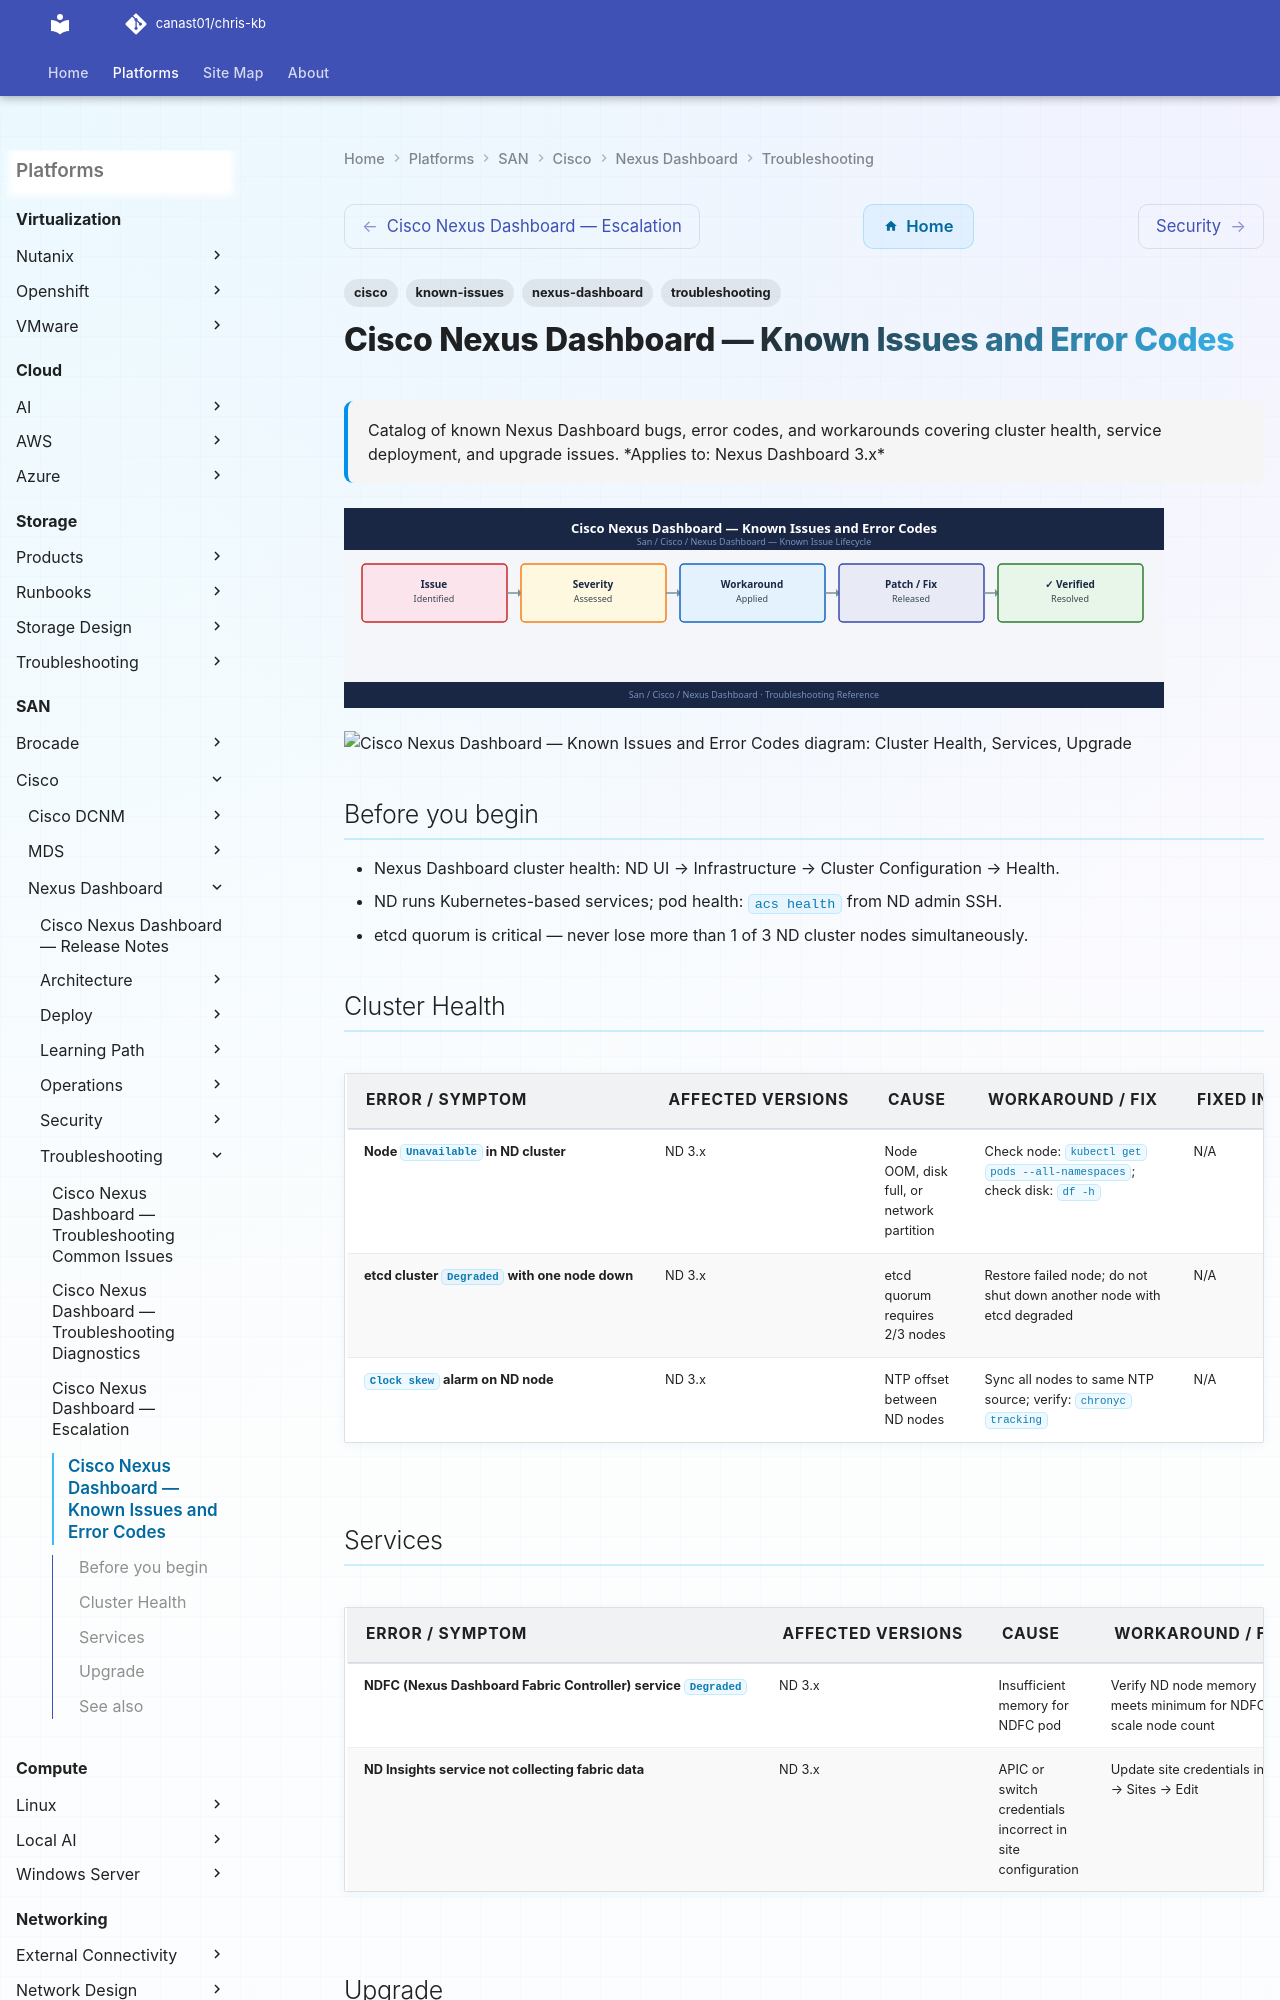

repository: canast01/chris-kb · page: san/cisco/nexus-dashboard/troubleshooting/known-issues/index.html · generator: mkdocs

---
tags:
  - troubleshooting
  - nexus-dashboard
  - cisco
  - known-issues
description: "Catalog of known Nexus Dashboard bugs, error codes, and workarounds covering cluster health, service deployment, and upgrade issues."
---
# Cisco Nexus Dashboard — Known Issues and Error Codes

<div class="kb-summary">
Catalog of known Nexus Dashboard bugs, error codes, and workarounds covering cluster health, service deployment, and upgrade issues.

*Applies to: Nexus Dashboard 3.x*
</div>
![Cisco Nexus Dashboard — Known Issues and Error Codes](../../../../assets/san-cisco-nexus-dashboard-troubleshooting-known-issues.svg)





```d2
direction: down

symptom: Identify Symptom {shape: diamond}
cluster_health: "Cluster Health" {shape: rectangle}
services: "Services" {shape: rectangle}
upgrade: "Upgrade" {shape: rectangle}
resolution: Resolve or Escalate {shape: oval}

symptom -> cluster_health: investigate
symptom -> services: investigate
symptom -> upgrade: investigate
cluster_health -> resolution
services -> resolution
upgrade -> resolution
```

## Before you begin

- Nexus Dashboard cluster health: ND UI → Infrastructure → Cluster Configuration → Health.
- ND runs Kubernetes-based services; pod health: `acs health` from ND admin SSH.
- etcd quorum is critical — never lose more than 1 of 3 ND cluster nodes simultaneously.
